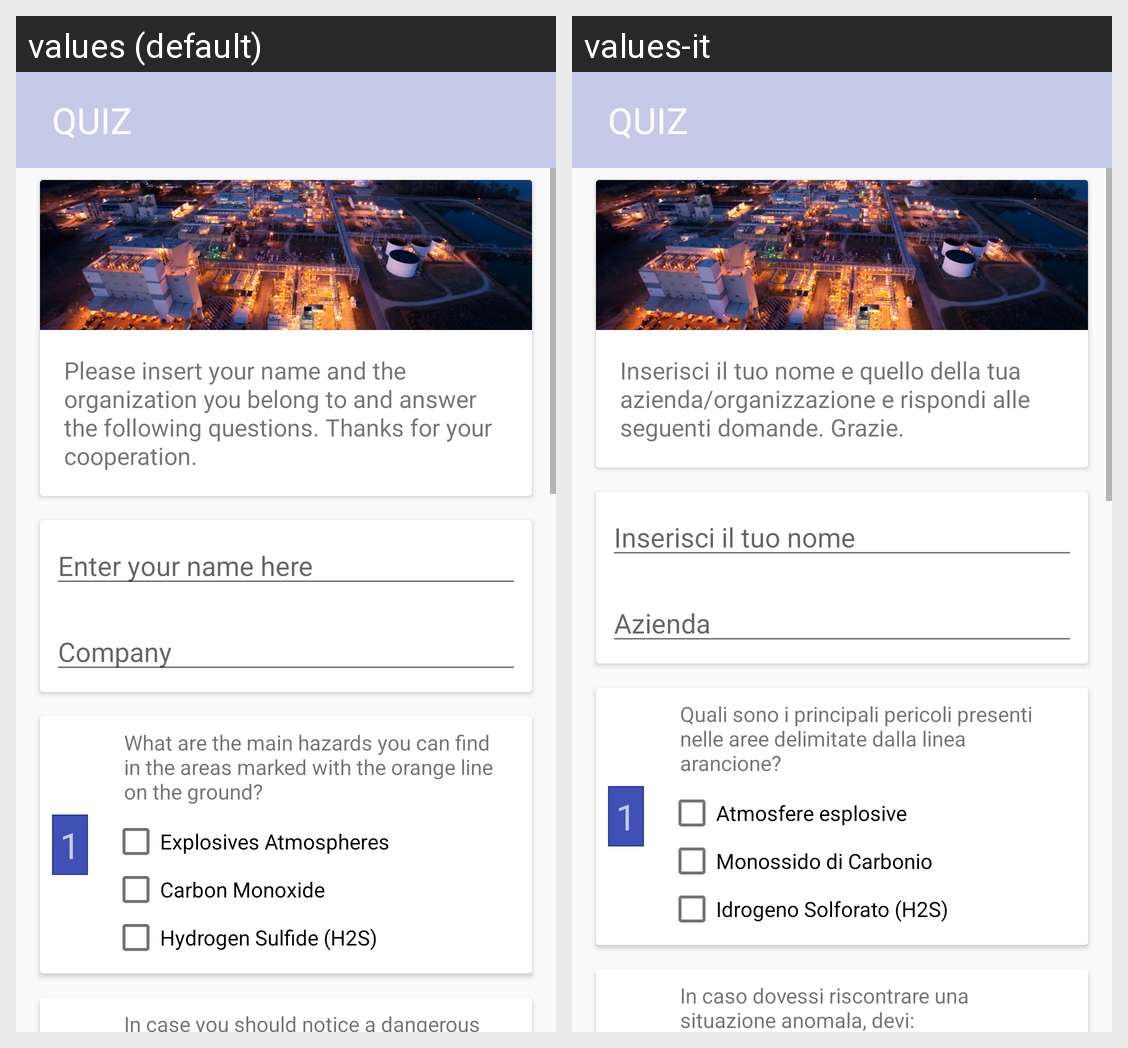

Strings drawn on this Android screen and how each of the app's shown locales translates them:
Android screen res/layout/activity_main.xml rendered under 2 locales, left to right: values (default), values-it. Device: Nexus 5 (rendered at 1080×1920; each locale shown at half size, 540×960, under a caption strip naming it); theme AppTheme.
Strings drawn on this screen, with the default value and each locale's value (text and hints the layout hard-codes, and strings that could not be matched under every locale, appear in the picture but are not listed):

quiz_header
  values: Please insert your name and the organization you belong to and answer the following questions. Thanks for your cooperation.
  values-it: Inserisci il tuo nome e quello della tua azienda/organizzazione e rispondi alle seguenti domande. Grazie.

enter_your_name_here
  values: Enter your name here
  values-it: Inserisci il tuo nome

enter_company_name
  values: Company
  values-it: Azienda

question_1_text
  values: What are the main hazards you can find in the areas marked with the orange line on the ground?
  values-it: Quali sono i principali pericoli presenti nelle aree delimitate dalla linea arancione?

answer_1A_text
  values: Explosives Atmospheres
  values-it: Atmosfere esplosive

answer_1B_text
  values: Carbon Monoxide
  values-it: Monossido di Carbonio

answer_1C_text
  values: Hydrogen Sulfide (H2S)
  values-it: Idrogeno Solforato (H2S)

question_2_text
  values: In case you should notice a dangerous situation, you have to:
  values-it: In caso dovessi riscontrare una situazione anomala, devi:
